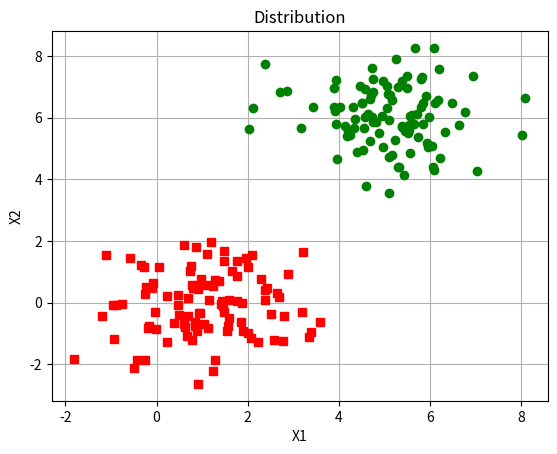

Recreate this plot in Python. (Note: this script raises an exception after producing the figure.)
# -*- coding=utf-8 -*-
import numpy as np
import matplotlib.pyplot as plt


# 产生数据
def get_data(num_data=100):
    x = np.reshape(np.random.normal(1, 1, num_data), (num_data, 1))
    y = np.reshape(np.random.normal(0, 1, num_data), (num_data, 1))
    bias = np.ones((num_data, 1))
    class1 = np.concatenate((x, y, bias), axis=1)
    x = np.reshape(np.random.normal(5, 1, num_data), (num_data, 1))
    y = np.reshape(np.random.normal(6, 1, num_data), (num_data, 1))
    class2 = np.concatenate((x, y, bias), axis=1)

    plt.plot(class1[:, 0], class1[:, 1], 'rs', class2[:, 0], class2[:, 1], 'go')
    plt.grid(True)
    plt.title('Distribution')
    plt.xlabel('X1')
    plt.ylabel('X2')
    plt.show()

    label_data = np.zeros((2*num_data, 1))
    label_data[num_data:2*num_data] = 1.0

    return np.concatenate((class1[:, :], class2[:, :]), axis=0), label_data


# sigmoid 函数
def sigmoid(inx):
    return 1.0/(1+np.exp(-inx))


# 梯度下降法
def grad_ascent(train_data, label_data, num_iter, alpha=0.001):
    weights = np.ones((train_data.shape[1], 1))
    train_data = np.mat(train_data)
    label_data = np.mat(label_data)
    weights_x1 = []
    weights_x2 = []
    weights_bias = []
    for i in np.arange(num_iter):
        temp = sigmoid(train_data*weights)
        error = label_data - temp
        weights = weights + alpha * train_data.T * error
        weights_x1.append(weights[0])
        weights_x2.append(weights[1])
        weights_bias.append(weights[2])

    weights = np.array(weights)
    weights = weights[:, 0]

    # 显示参数变化曲线
    x = np.arange(num_iter)
    weights_x1 = np.array(weights_x1)[:, 0, 0]
    weights_x2 = np.array(weights_x2)[:, 0, 0]
    weights_bias = np.array(weights_bias)[:, 0, 0]
    plt.subplot(311)
    plt.plot(x, weights_x1, 'b-')
    plt.title('weight_x1')
    plt.grid(True)
    plt.subplot(312)
    plt.plot(x, weights_x2, 'b-')
    plt.title('weight_x2')
    plt.grid(True)
    plt.subplot(313)
    plt.plot(x, weights_bias, 'b-')
    plt.title('weight_bias')
    plt.grid(True)
    plt.show()

    return weights


# 随机梯度下降法
def stoc_grad_ascent(train_data, label_data, num_iter, alpha=0.001):
    weights = np.ones((1, train_data.shape[1]))
    train_data = np.mat(train_data)
    label_data = np.mat(label_data)
    weights_x1 = []
    weights_x2 = []
    weights_bias = []

    for i in np.arange(num_iter):
        for j in np.arange(train_data.shape[0]):
            temp = sigmoid(weights*train_data[j, :].T)
            error = label_data[j][0] - temp[0]
            weights = weights + alpha*error*train_data[j, :]
            weights_x1.append(weights[0, 0])
            weights_x2.append(weights[0, 1])
            weights_bias.append(weights[0, 2])

    weights = np.array(weights)
    weights = weights[0, :]
    # 显示参数变化曲线
    x = np.arange(num_iter*train_data.shape[0])
    weights_x1 = np.array(weights_x1)
    weights_x2 = np.array(weights_x2)
    weights_bias = np.array(weights_bias)
    plt.subplot(311)
    plt.plot(x, weights_x1, 'b-')
    plt.title('weight_x1')
    plt.grid(True)
    plt.subplot(312)
    plt.plot(x, weights_x2, 'b-')
    plt.title('weight_x2')
    plt.grid(True)
    plt.subplot(313)
    plt.plot(x, weights_bias, 'b-')
    plt.title('weight_bias')
    plt.grid(True)
    plt.show()

    return weights


# 改进的随机梯度下降法
def stoc_grad_ascent1(train_data, label_data, num_iter):
    weights = np.ones((1, train_data.shape[1]))
    train_data = np.mat(train_data)
    label_data = np.mat(label_data)
    weights_x1 = []
    weights_x2 = []
    weights_bias = []
    data_index = np.arange(train_data.shape[0])

    for i in np.arange(num_iter):
        for j in np.arange(train_data.shape[0]/10):
            alpha = 0.0/(1.0+i+j) + 0.000009
            temp = sigmoid(weights*train_data[j*10:(j+1)*10, :].T)
            error = label_data[j][0] - temp[0]
            weights = weights + alpha*error*train_data[j*10:(j+1)*10, :]
            weights_x1.append(weights[0, 0])
            weights_x2.append(weights[0, 1])
            weights_bias.append(weights[0, 2])

    weights = np.array(weights)
    weights = weights[0, :]
    # 显示参数变化曲线
    x = np.arange(num_iter*train_data.shape[0]/10)
    weights_x1 = np.array(weights_x1)
    weights_x2 = np.array(weights_x2)
    weights_bias = np.array(weights_bias)
    plt.subplot(311)
    plt.plot(x, weights_x1, 'b-')
    plt.title('weight_x1')
    plt.grid(True)
    plt.subplot(312)
    plt.plot(x, weights_x2, 'b-')
    plt.title('weight_x2')
    plt.grid(True)
    plt.subplot(313)
    plt.plot(x, weights_bias, 'b-')
    plt.title('weight_bias')
    plt.grid(True)
    plt.show()

    return weights


# 画出决策直线
def plot_decision(train_data, data_num, weights):
    x = np.linspace(-2, 9, train_data.shape[0])
    y = np.array((-weights[2]-weights[0]*x)/weights[1])

    plt.plot(train_data[0:data_num, 0], train_data[0:data_num, 1], 'bs',
             train_data[data_num:2*data_num, 0], train_data[data_num:2*data_num, 1], 'go',
             x, y, 'r-')
    plt.grid(True)
    plt.title('line')
    plt.xlabel('X1')
    plt.ylabel('X2')
    plt.show()

if __name__ == '__main__':
    data_num = 100
    train_data, train_label = get_data(data_num)
    # 梯度下降法
    weights = grad_ascent(train_data, train_label, 1000)

    # 随机梯度下降法
    # weights = stoc_grad_ascent(train_data, train_label, 400)

    # 改进的随机梯度下降法
    #weights = stoc_grad_ascent1(train_data, train_label, 800)
    # 画出决策直线
    plot_decision(train_data, data_num, weights)